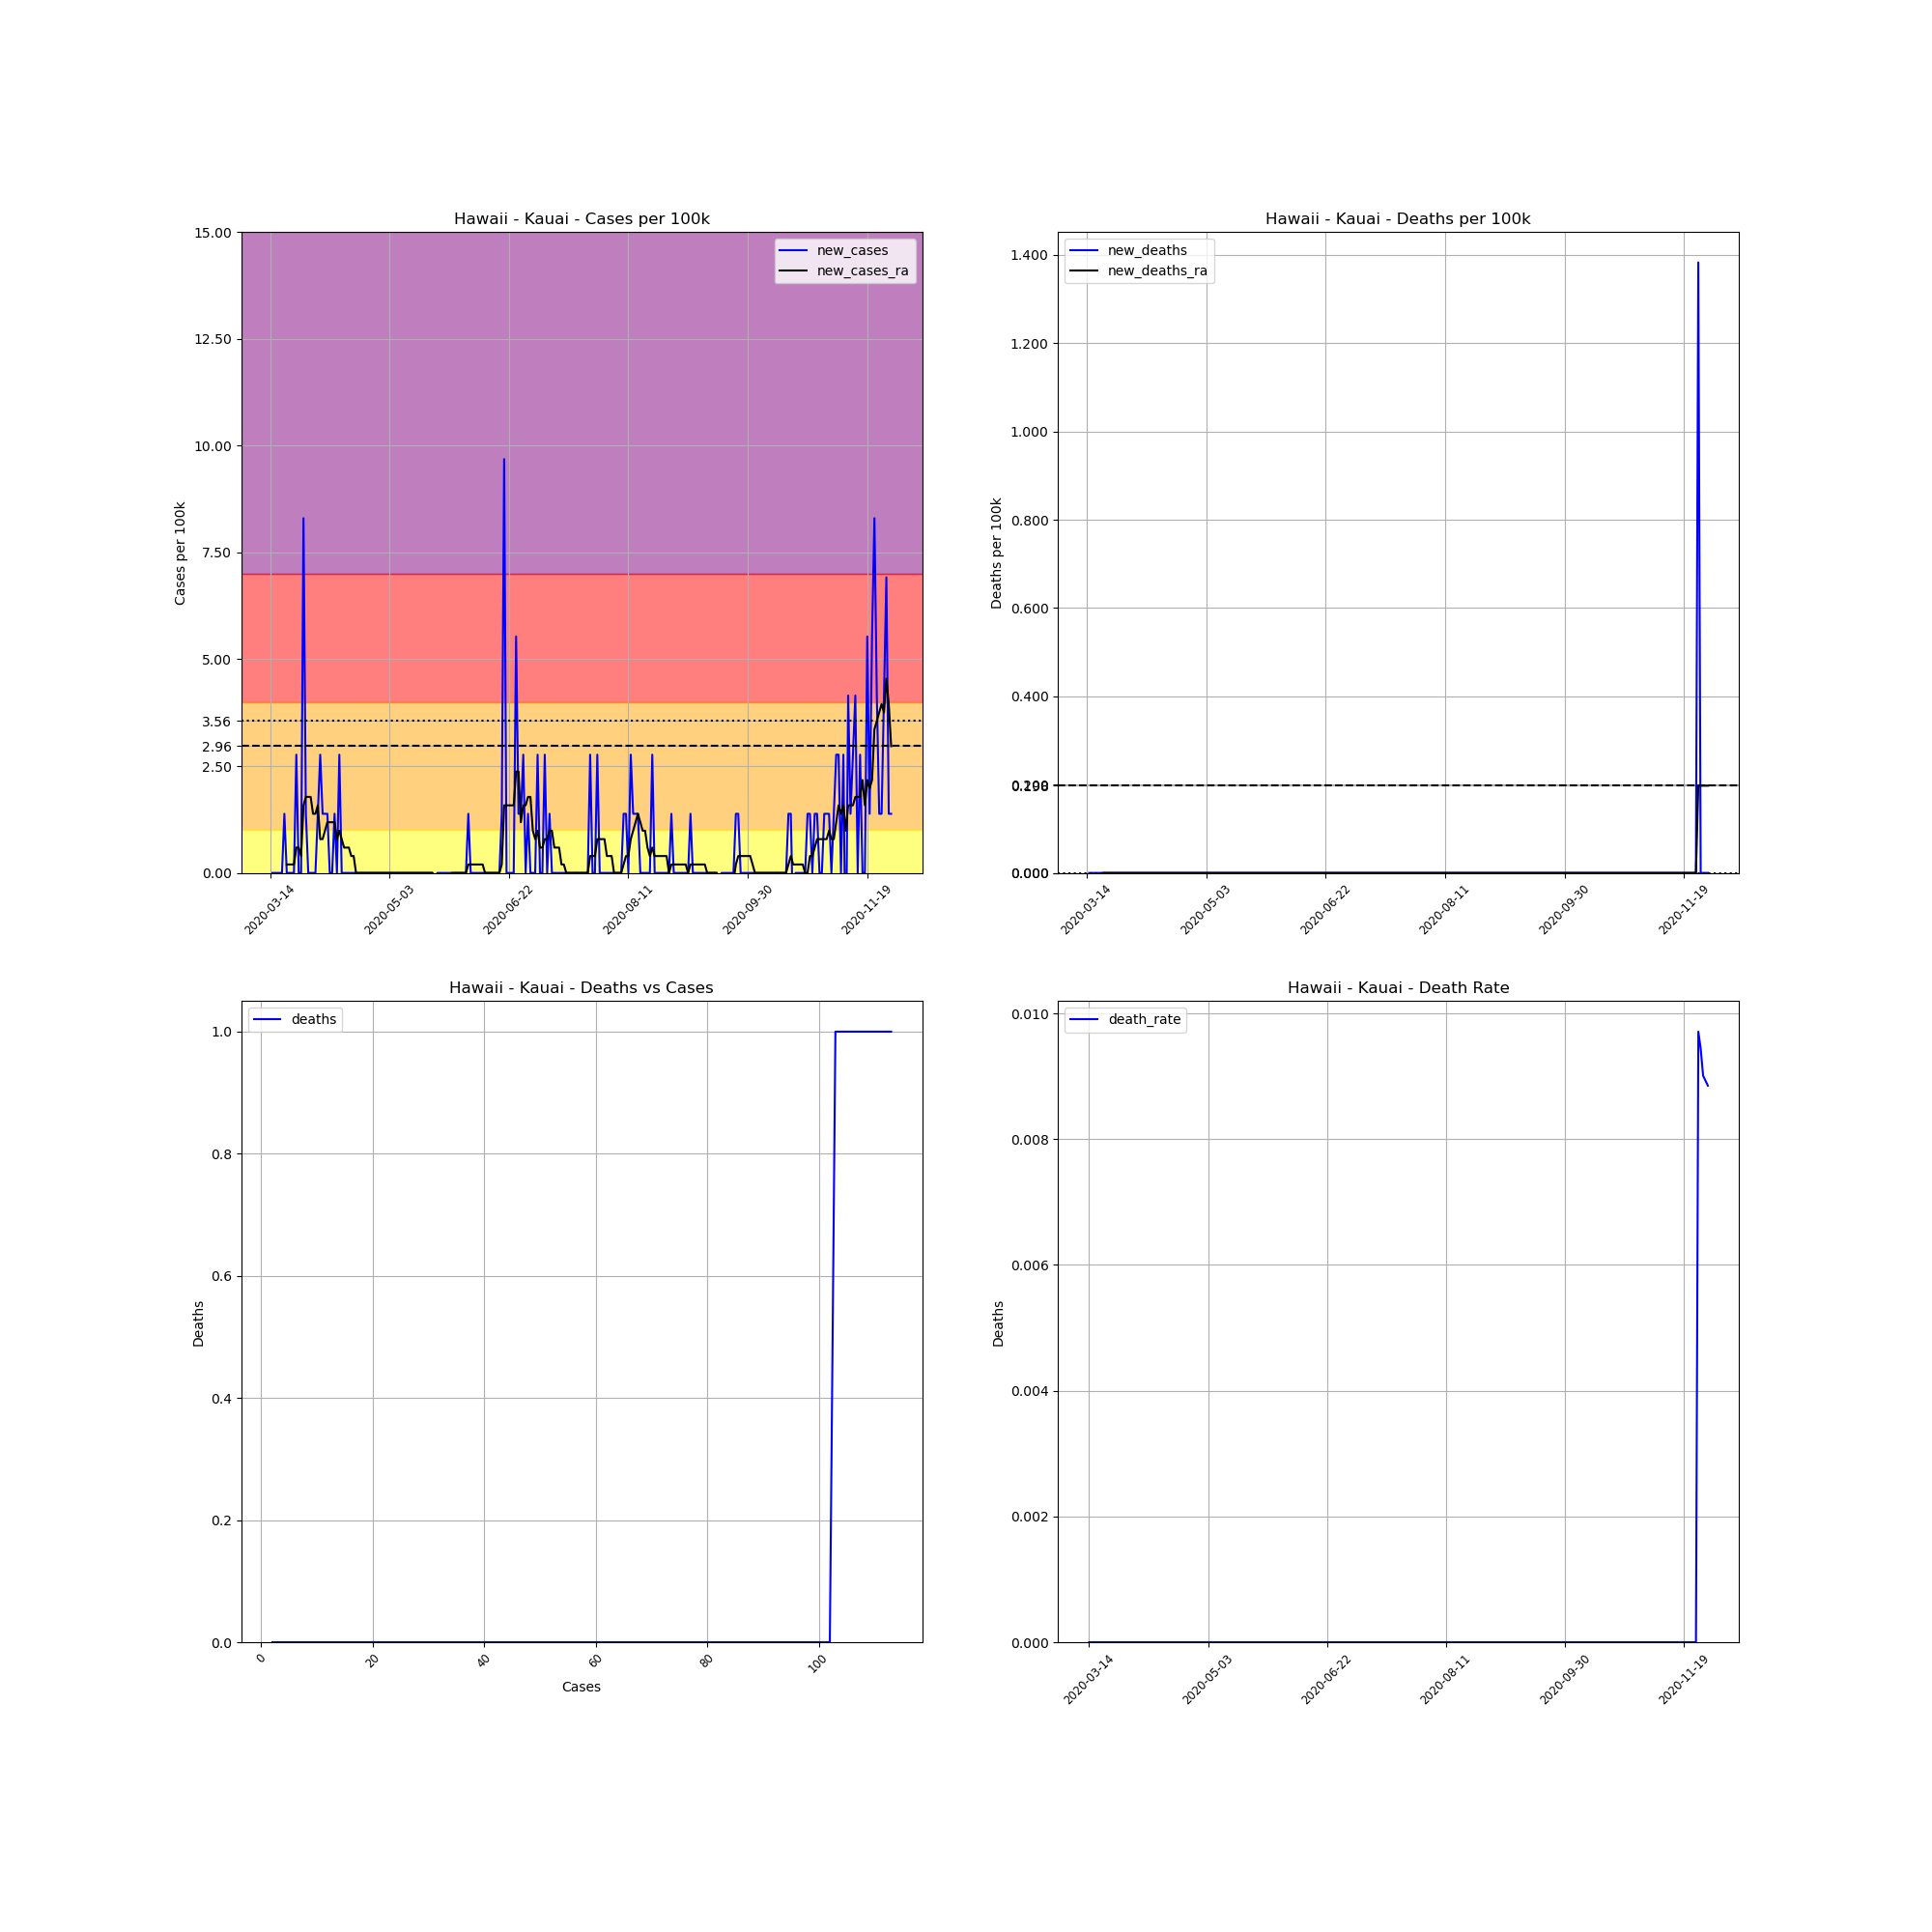

The file beside this chart, header and first rows:
, date, county, state, fips, cases, deaths, COUNTY, STNAME, CTYNAME, POPESTIMATE2019, cases_per_100k, deaths_per_100k, death_rate, new_cases, new_deaths, new_cases_ra, new_deaths_ra
84901, 2020-03-14, Kauai, Hawaii, 15007, 2, 0.0, 7, Hawaii, Kauai, 72293, 2.767, 0.0, 0.0, , , , 
84902, 2020-03-15, Kauai, Hawaii, 15007, 2, 0.0, 7, Hawaii, Kauai, 72293, 2.767, 0.0, 0.0, 0.0, 0.0, , 
84903, 2020-03-16, Kauai, Hawaii, 15007, 2, 0.0, 7, Hawaii, Kauai, 72293, 2.767, 0.0, 0.0, 0.0, 0.0, , 
84904, 2020-03-17, Kauai, Hawaii, 15007, 2, 0.0, 7, Hawaii, Kauai, 72293, 2.767, 0.0, 0.0, 0.0, 0.0, , 
84905, 2020-03-18, Kauai, Hawaii, 15007, 2, 0.0, 7, Hawaii, Kauai, 72293, 2.767, 0.0, 0.0, 0.0, 0.0, , 
84906, 2020-03-19, Kauai, Hawaii, 15007, 2, 0.0, 7, Hawaii, Kauai, 72293, 2.767, 0.0, 0.0, 0.0, 0.0, , 
84907, 2020-03-20, Kauai, Hawaii, 15007, 3, 0.0, 7, Hawaii, Kauai, 72293, 4.15, 0.0, 0.0, 1.383, 0.0, , 
84908, 2020-03-21, Kauai, Hawaii, 15007, 3, 0.0, 7, Hawaii, Kauai, 72293, 4.15, 0.0, 0.0, 0.0, 0.0, 0.1976, 0.0
84909, 2020-03-22, Kauai, Hawaii, 15007, 3, 0.0, 7, Hawaii, Kauai, 72293, 4.15, 0.0, 0.0, 0.0, 0.0, 0.1976, 0.0
84910, 2020-03-23, Kauai, Hawaii, 15007, 3, 0.0, 7, Hawaii, Kauai, 72293, 4.15, 0.0, 0.0, 0.0, 0.0, 0.1976, 0.0
84911, 2020-03-24, Kauai, Hawaii, 15007, 3, 0.0, 7, Hawaii, Kauai, 72293, 4.15, 0.0, 0.0, 0.0, 0.0, 0.1976, 0.0
84912, 2020-03-25, Kauai, Hawaii, 15007, 5, 0.0, 7, Hawaii, Kauai, 72293, 6.916, 0.0, 0.0, 2.767, 0.0, 0.5928, 0.0
84913, 2020-03-26, Kauai, Hawaii, 15007, 5, 0.0, 7, Hawaii, Kauai, 72293, 6.916, 0.0, 0.0, 0.0, 0.0, 0.5928, 0.0
84914, 2020-03-27, Kauai, Hawaii, 15007, 5, 0.0, 7, Hawaii, Kauai, 72293, 6.916, 0.0, 0.0, 0.0, 0.0, 0.3952, 0.0
84915, 2020-03-28, Kauai, Hawaii, 15007, 11, 0.0, 7, Hawaii, Kauai, 72293, 15.22, 0.0, 0.0, 8.3, 0.0, 1.581, 0.0
84916, 2020-03-29, Kauai, Hawaii, 15007, 12, 0.0, 7, Hawaii, Kauai, 72293, 16.6, 0.0, 0.0, 1.383, 0.0, 1.778, 0.0
84917, 2020-03-30, Kauai, Hawaii, 15007, 12, 0.0, 7, Hawaii, Kauai, 72293, 16.6, 0.0, 0.0, 0.0, 0.0, 1.778, 0.0
84918, 2020-03-31, Kauai, Hawaii, 15007, 12, 0.0, 7, Hawaii, Kauai, 72293, 16.6, 0.0, 0.0, 0.0, 0.0, 1.778, 0.0
84919, 2020-04-01, Kauai, Hawaii, 15007, 12, 0.0, 7, Hawaii, Kauai, 72293, 16.6, 0.0, 0.0, 0.0, 0.0, 1.383, 0.0
84920, 2020-04-02, Kauai, Hawaii, 15007, 12, 0.0, 7, Hawaii, Kauai, 72293, 16.6, 0.0, 0.0, 0.0, 0.0, 1.383, 0.0
84921, 2020-04-03, Kauai, Hawaii, 15007, 13, 0.0, 7, Hawaii, Kauai, 72293, 17.98, 0.0, 0.0, 1.383, 0.0, 1.581, 0.0
84922, 2020-04-04, Kauai, Hawaii, 15007, 15, 0.0, 7, Hawaii, Kauai, 72293, 20.75, 0.0, 0.0, 2.767, 0.0, 0.7904, 0.0
84923, 2020-04-05, Kauai, Hawaii, 15007, 16, 0.0, 7, Hawaii, Kauai, 72293, 22.13, 0.0, 0.0, 1.383, 0.0, 0.7904, 0.0
84924, 2020-04-06, Kauai, Hawaii, 15007, 17, 0.0, 7, Hawaii, Kauai, 72293, 23.52, 0.0, 0.0, 1.383, 0.0, 0.988, 0.0
84925, 2020-04-07, Kauai, Hawaii, 15007, 18, 0.0, 7, Hawaii, Kauai, 72293, 24.9, 0.0, 0.0, 1.383, 0.0, 1.186, 0.0
84926, 2020-04-08, Kauai, Hawaii, 15007, 18, 0.0, 7, Hawaii, Kauai, 72293, 24.9, 0.0, 0.0, 0.0, 0.0, 1.186, 0.0
84927, 2020-04-09, Kauai, Hawaii, 15007, 18, 0.0, 7, Hawaii, Kauai, 72293, 24.9, 0.0, 0.0, 0.0, 0.0, 1.186, 0.0
84928, 2020-04-10, Kauai, Hawaii, 15007, 19, 0.0, 7, Hawaii, Kauai, 72293, 26.28, 0.0, 0.0, 1.383, 0.0, 1.186, 0.0
84929, 2020-04-11, Kauai, Hawaii, 15007, 19, 0.0, 7, Hawaii, Kauai, 72293, 26.28, 0.0, 0.0, 0.0, 0.0, 0.7904, 0.0
84930, 2020-04-12, Kauai, Hawaii, 15007, 21, 0.0, 7, Hawaii, Kauai, 72293, 29.05, 0.0, 0.0, 2.767, 0.0, 0.988, 0.0
84931, 2020-04-13, Kauai, Hawaii, 15007, 21, 0.0, 7, Hawaii, Kauai, 72293, 29.05, 0.0, 0.0, 0.0, 0.0, 0.7904, 0.0
84932, 2020-04-14, Kauai, Hawaii, 15007, 21, 0.0, 7, Hawaii, Kauai, 72293, 29.05, 0.0, 0.0, 0.0, 0.0, 0.5928, 0.0
84933, 2020-04-15, Kauai, Hawaii, 15007, 21, 0.0, 7, Hawaii, Kauai, 72293, 29.05, 0.0, 0.0, 0.0, 0.0, 0.5928, 0.0
84934, 2020-04-16, Kauai, Hawaii, 15007, 21, 0.0, 7, Hawaii, Kauai, 72293, 29.05, 0.0, 0.0, 0.0, 0.0, 0.5928, 0.0
84935, 2020-04-17, Kauai, Hawaii, 15007, 21, 0.0, 7, Hawaii, Kauai, 72293, 29.05, 0.0, 0.0, 0.0, 0.0, 0.3952, 0.0
84936, 2020-04-18, Kauai, Hawaii, 15007, 21, 0.0, 7, Hawaii, Kauai, 72293, 29.05, 0.0, 0.0, 0.0, 0.0, 0.3952, 0.0
84937, 2020-04-19, Kauai, Hawaii, 15007, 21, 0.0, 7, Hawaii, Kauai, 72293, 29.05, 0.0, 0.0, 0.0, 0.0, 0.0, 0.0
84938, 2020-04-20, Kauai, Hawaii, 15007, 21, 0.0, 7, Hawaii, Kauai, 72293, 29.05, 0.0, 0.0, 0.0, 0.0, 0.0, 0.0
84939, 2020-04-21, Kauai, Hawaii, 15007, 21, 0.0, 7, Hawaii, Kauai, 72293, 29.05, 0.0, 0.0, 0.0, 0.0, 0.0, 0.0
84940, 2020-04-22, Kauai, Hawaii, 15007, 21, 0.0, 7, Hawaii, Kauai, 72293, 29.05, 0.0, 0.0, 0.0, 0.0, 0.0, 0.0
84941, 2020-04-23, Kauai, Hawaii, 15007, 21, 0.0, 7, Hawaii, Kauai, 72293, 29.05, 0.0, 0.0, 0.0, 0.0, 0.0, 0.0
84942, 2020-04-24, Kauai, Hawaii, 15007, 21, 0.0, 7, Hawaii, Kauai, 72293, 29.05, 0.0, 0.0, 0.0, 0.0, 0.0, 0.0
84943, 2020-04-25, Kauai, Hawaii, 15007, 21, 0.0, 7, Hawaii, Kauai, 72293, 29.05, 0.0, 0.0, 0.0, 0.0, 0.0, 0.0
84944, 2020-04-26, Kauai, Hawaii, 15007, 21, 0.0, 7, Hawaii, Kauai, 72293, 29.05, 0.0, 0.0, 0.0, 0.0, 0.0, 0.0
84945, 2020-04-27, Kauai, Hawaii, 15007, 21, 0.0, 7, Hawaii, Kauai, 72293, 29.05, 0.0, 0.0, 0.0, 0.0, 0.0, 0.0
84946, 2020-04-28, Kauai, Hawaii, 15007, 21, 0.0, 7, Hawaii, Kauai, 72293, 29.05, 0.0, 0.0, 0.0, 0.0, 0.0, 0.0
84947, 2020-04-29, Kauai, Hawaii, 15007, 21, 0.0, 7, Hawaii, Kauai, 72293, 29.05, 0.0, 0.0, 0.0, 0.0, 0.0, 0.0
84948, 2020-04-30, Kauai, Hawaii, 15007, 21, 0.0, 7, Hawaii, Kauai, 72293, 29.05, 0.0, 0.0, 0.0, 0.0, 0.0, 0.0
84949, 2020-05-01, Kauai, Hawaii, 15007, 21, 0.0, 7, Hawaii, Kauai, 72293, 29.05, 0.0, 0.0, 0.0, 0.0, 0.0, 0.0
84950, 2020-05-02, Kauai, Hawaii, 15007, 21, 0.0, 7, Hawaii, Kauai, 72293, 29.05, 0.0, 0.0, 0.0, 0.0, 0.0, 0.0
84951, 2020-05-03, Kauai, Hawaii, 15007, 21, 0.0, 7, Hawaii, Kauai, 72293, 29.05, 0.0, 0.0, 0.0, 0.0, 0.0, 0.0
84952, 2020-05-04, Kauai, Hawaii, 15007, 21, 0.0, 7, Hawaii, Kauai, 72293, 29.05, 0.0, 0.0, 0.0, 0.0, 0.0, 0.0
84953, 2020-05-05, Kauai, Hawaii, 15007, 21, 0.0, 7, Hawaii, Kauai, 72293, 29.05, 0.0, 0.0, 0.0, 0.0, 0.0, 0.0
84954, 2020-05-06, Kauai, Hawaii, 15007, 21, 0.0, 7, Hawaii, Kauai, 72293, 29.05, 0.0, 0.0, 0.0, 0.0, 0.0, 0.0
84955, 2020-05-07, Kauai, Hawaii, 15007, 21, 0.0, 7, Hawaii, Kauai, 72293, 29.05, 0.0, 0.0, 0.0, 0.0, 0.0, 0.0
84956, 2020-05-08, Kauai, Hawaii, 15007, 21, 0.0, 7, Hawaii, Kauai, 72293, 29.05, 0.0, 0.0, 0.0, 0.0, 0.0, 0.0
84957, 2020-05-09, Kauai, Hawaii, 15007, 21, 0.0, 7, Hawaii, Kauai, 72293, 29.05, 0.0, 0.0, 0.0, 0.0, 0.0, 0.0
84958, 2020-05-10, Kauai, Hawaii, 15007, 21, 0.0, 7, Hawaii, Kauai, 72293, 29.05, 0.0, 0.0, 0.0, 0.0, 0.0, 0.0
84959, 2020-05-11, Kauai, Hawaii, 15007, 21, 0.0, 7, Hawaii, Kauai, 72293, 29.05, 0.0, 0.0, 0.0, 0.0, 0.0, 0.0
84960, 2020-05-12, Kauai, Hawaii, 15007, 21, 0.0, 7, Hawaii, Kauai, 72293, 29.05, 0.0, 0.0, 0.0, 0.0, 0.0, 0.0
... 201 more rows
